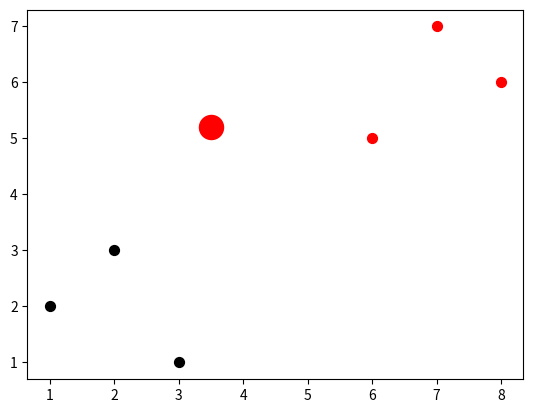

Reproduce this figure in Python.
# -*- coding: utf-8 -*-
# [redacted]
# @Date:   2017-12-23 19:24:54
# [redacted]
# @Last Modified time: 2017-12-23 19:41:34
import math
import numpy as np
from matplotlib import pyplot
from collections import Counter
import warnings
# K最近邻算法
# 两个分组时k值取3，3个分组时k值取5...
 
# k-Nearest Neighbor算法
def k_nearest_neighbors(data, predict, k=3):
 
    if len(data) >= k:
        warnings.warn("k is too small")
 
    # 计算predict点到各点的距离
    distances = []
    for group in data:
        for features in data[group]:
            #euclidean_distance = np.sqrt(np.sum((np.array(features)-np.array(predict))**2))   # 计算欧拉距离，这个方法没有下面一行代码快
            euclidean_distance = np.linalg.norm(np.array(features)-np.array(predict))
            distances.append([euclidean_distance, group])
 
    sorted_distances =[i[1]  for i in sorted(distances)]
    top_nearest = sorted_distances[:k]
 
    #print(top_nearest)  ['red','black','red'] 出现次数最多，返回一个TopN列表。如果n没有被指定，则返回所有元素。当多个元素计数值相同时，排列是无确定顺序的。
    group_res = Counter(top_nearest).most_common(1)[0][0]
    confidence = Counter(top_nearest).most_common(1)[0][1]*1.0/k
    # confidences是对本次分类的确定程度，例如(red,red,red)，(red,red,black)都分为red组，但是前者显的更自信
    return group_res, confidence
 
if __name__=='__main__':
 
    dataset = {'black':[ [1,2], [2,3], [3,1] ], 'red':[ [6,5], [7,7], [8,6] ]}
    new_features = [3.5,5.2]  # 判断这个样本属于哪个组
 
    for i in dataset:
        for ii in dataset[i]:
            pyplot.scatter(ii[0], ii[1], s=50, color=i)
 
    #两个分组时k值取3，3个分组时k值取5
    which_group,confidence = k_nearest_neighbors(dataset, new_features, k=3)
    print(which_group, confidence)
 
    #s表示点的大小
    pyplot.scatter(new_features[0], new_features[1], s=300, color=which_group)
 
    pyplot.show()